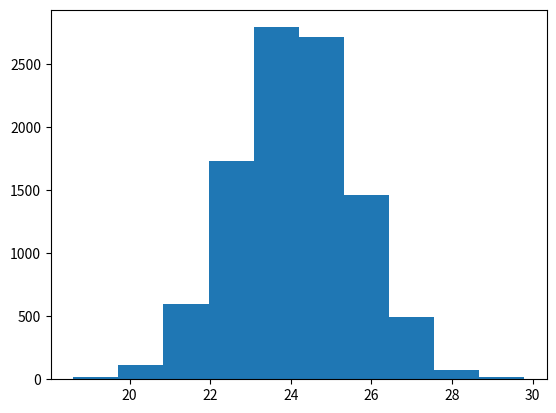

Reproduce this figure in Python.
"""
Bootstrap definition problem

Bootstrap is a statistical resampling technique with reentry
so that we can approximate the sample distribution of a statistic.

It therefore allows us to approximate the mean and variance of an estimator
so that we can build confidence intervals and calculate test p-values
when the distribution of the statistics of interest is not known.

Important Note
Bootstrap is based on the fact that the only available sample
is used to generate many more samples and to build the theoretical reference distribution.

Use the data from the original sample to calculate a statistic and
estimate its sample distribution without making any assumptions about the distribution model.

The plug-in principle is used to generate the distribution;
that is, the estimate of θ is constructed by substituting the
empirical equivalent of the unknown distribution function of the population.

The distribution function of the sample is obtained by constructing
a distribution of frequencies of all the values it can assume in that experimental situation.

In the simple case of simple random sampling, the operation is as follows.
Consider an observed sample with n elements, as described by the following equation:

x = (x 1 , . . . , x n )

From this distribution,
m other samples of a constant number equal to n,
say x * 1, ..., x * m, are resampled.

In each bootstrap extraction, the data from the first element of the sample can be extracted more than once.

Each one that's provided has a probability equal to 1 / n of being extracted.

Let E be the estimator of θ that interests us to study, say, E(x) = θ.

This quantity is calculated for each bootstrap sample,
E(x * 1),…, E(x * m).
In this way, m estimates of θ are available,
from which it is possible to calculate the bootstrap mean,
the bootstrap variance,
the bootstrap percentiles,
and so on.

These values are approximations of the corresponding unknown values and carry information on the distribution of E(x).
Therefore, starting from these estimated quantities,
it is possible to calculate confidence intervals, test hypotheses, and so on.

Bootstrap resampling using Python
We proceed in a similar way to what we did for Jackknife resampling.
We will generate a random distribution,
carry out a resampling according to the bootstrap method,
and then compare the results.
Let's see the code step by step in order to understand the procedure:
"""

import random
import numpy as np
import matplotlib.pyplot as plt


def bootstrap():
    PopData = list()

    random.seed(7)

    for i in range(1000):
        DataElem = 50 * random.random()
        PopData.append(DataElem)

    PopSample = random.choices(PopData, k=100)

    PopSampleMean = list()
    for i in range(10000):
        SampleI = random.choices(PopData, k=100)
        PopSampleMean.append(np.mean(SampleI))

    MeanPopSampleMean = np.mean(PopSampleMean)
    print("The mean of the Bootstrap estimator is ", MeanPopSampleMean)

    MeanPopData = np.mean(PopData)
    print("The mean of the population is ", MeanPopData)

    MeanPopSample = np.mean(PopSample)
    print("The mean of the simple random sample is ", MeanPopSample)
    return PopSampleMean


def plot_bootstrap(PopSampleMean):
    plt.hist(PopSampleMean)
    plt.show()


if __name__ == "__main__":
    psm = bootstrap()
    plot_bootstrap(psm)
